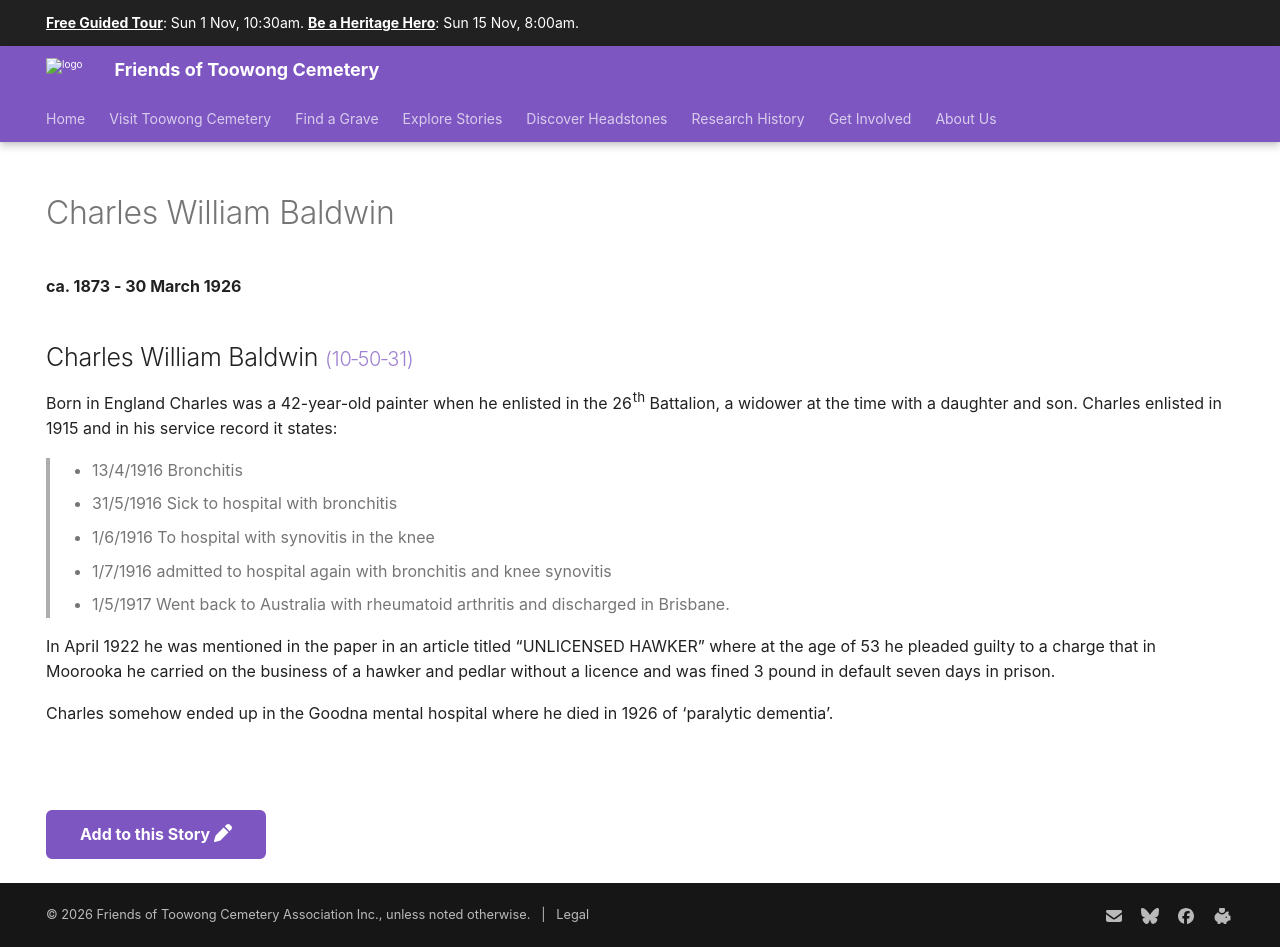

repository: 1871fotc/1871fotc.github.io · page: research/charles-william-baldwin/index.html · generator: mkdocs

---
hide:
  - toc
  - navigation 
---

# Charles William Baldwin

**ca. 1873 - 30 March 1926**

--8<-- "snippets/charles-william-baldwin.md"

--8<-- "snippets/add-to-this-story.md"
